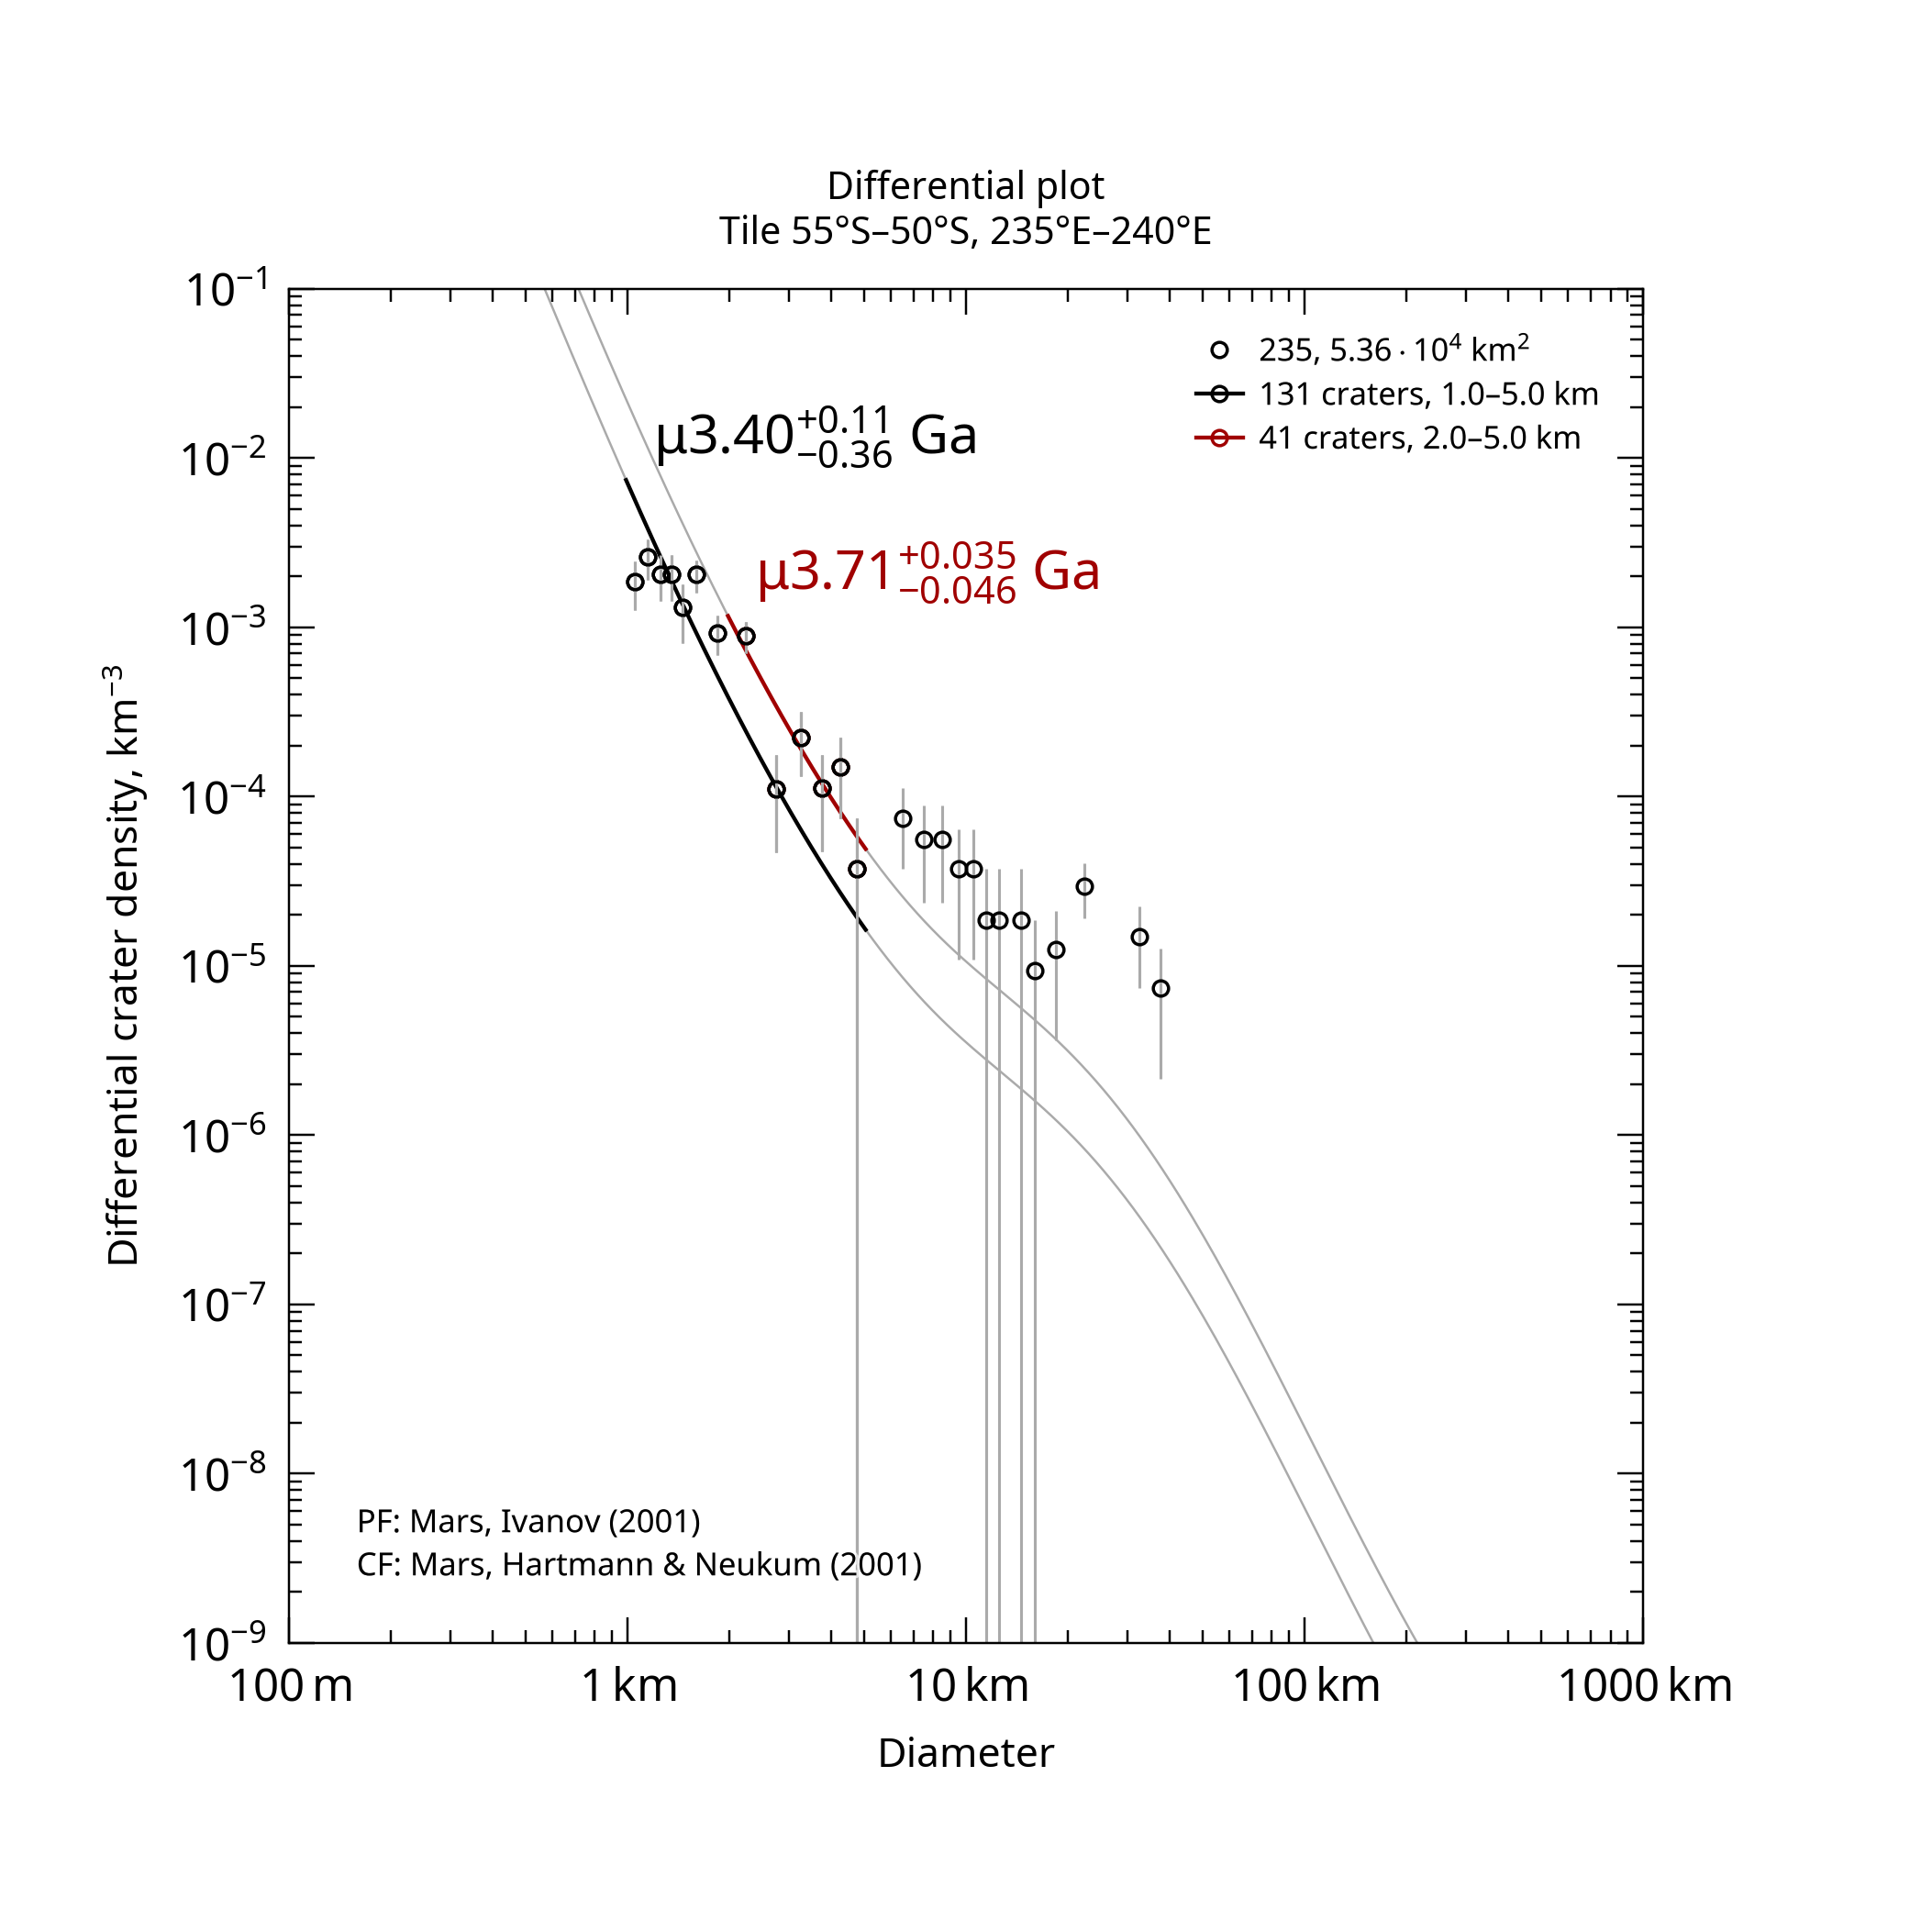

The table this chart was drawn from, first rows:
, , , , , , , , , , , , , , , , , , , , Formatted values [paste MathML into Word…
, , , , , , , , , , , , , , , , , , , , , MathML, , Latex
Name, Area, Binning, d_min, d_max, Method, Resurf, N, N_event, Age, Age-, Age+, a0, a0-, a0+, N(1), N(1)-, N(1)+, Source, , Range, Age, N(1), Age
235, 53586, pseudo-log, 1, 5, d-fit, 0, 131.0, 131, 3.4, 3.04, 3.51, -2.655, -2.817, -2.537, 2.21e-03, 1.53e-03, 2.90e-03, tiles_scc/tile_lat-55_lon+235.scc, , 1.0–5.0 km, <math xmlns="http://www.w3.org/1998/Math…, <math xmlns="http://www.w3.org/1998/Math…, $\mu3.40^{+0.11}_{-0.36}$ Ga
235, 53586, pseudo-log, 2, 5, d-fit, 0, 41.0, 41, 3.71, 3.67, 3.75, -2.178, -2.276, -2.098, 6.64e-03, 5.30e-03, 7.98e-03, tiles_scc/tile_lat-55_lon+235.scc, , 2.0–5.0 km, <math xmlns="http://www.w3.org/1998/Math…, <math xmlns="http://www.w3.org/1998/Math…, $\mu3.71^{+0.035}_{-0.046}$ Ga
